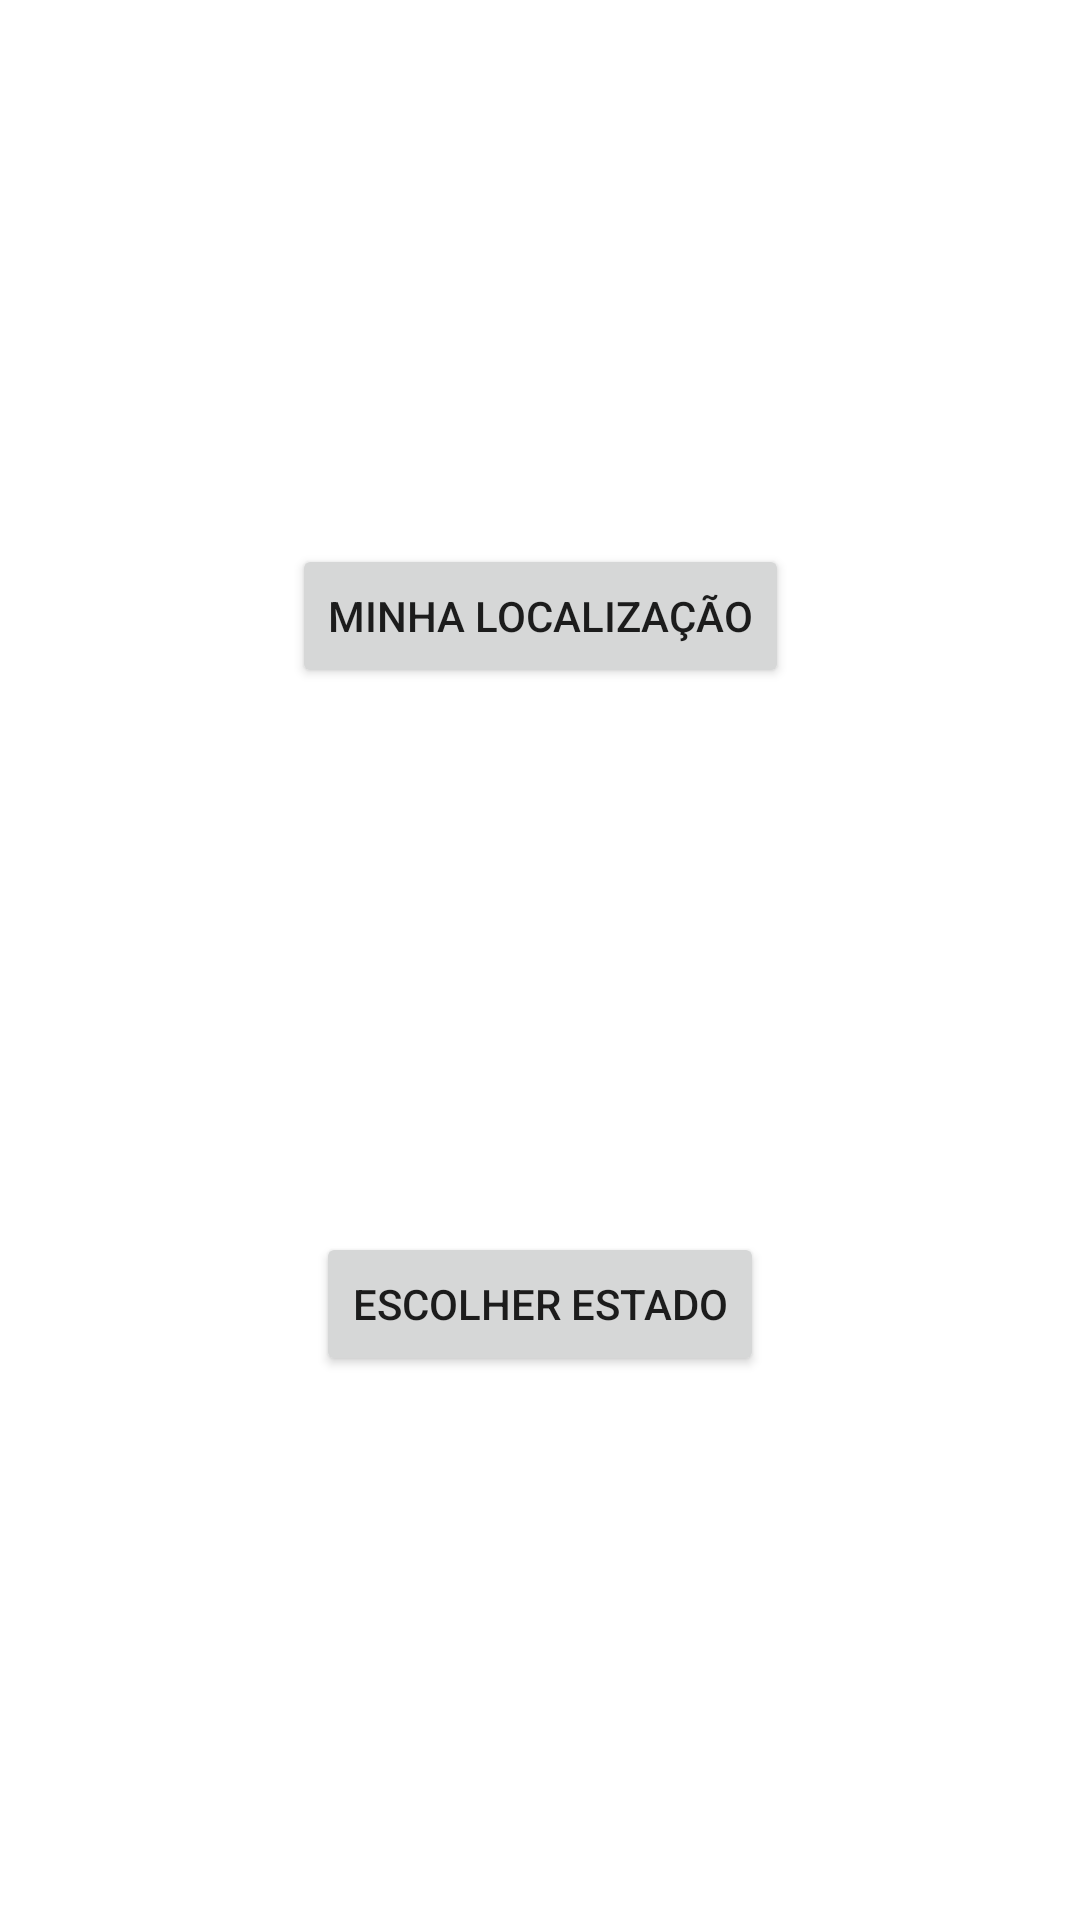

Here is an Android app screen rendered from its layout file. Give the layout XML and the strings, colors and styles it references.
<!-- AndroidManifest.xml: application theme Theme.Adelson -->
<!-- res/layout/activity_main.xml -->
<?xml version="1.0" encoding="utf-8"?>
<androidx.constraintlayout.widget.ConstraintLayout xmlns:android="http://schemas.android.com/apk/res/android"
    xmlns:app="http://schemas.android.com/apk/res-auto"
    xmlns:tools="http://schemas.android.com/tools"
    android:layout_width="match_parent"
    android:layout_height="match_parent"
    tools:context=".MainActivity">

    <Button
        android:id="@+id/button_localizacao"
        android:layout_width="wrap_content"
        android:layout_height="wrap_content"
        android:layout_marginStart="16dp"
        android:layout_marginLeft="16dp"
        android:layout_marginEnd="16dp"
        android:layout_marginRight="16dp"
        android:onClick="localizacao"
        android:text="Minha localização"
        app:layout_constraintBottom_toTopOf="@+id/button_estado"
        app:layout_constraintEnd_toEndOf="parent"
        app:layout_constraintHorizontal_bias="0.5"
        app:layout_constraintStart_toStartOf="parent"
        app:layout_constraintTop_toTopOf="parent" />

    <Button
        android:id="@+id/button_estado"
        android:layout_width="wrap_content"
        android:layout_height="wrap_content"
        android:layout_marginStart="16dp"
        android:layout_marginLeft="16dp"
        android:layout_marginEnd="16dp"
        android:layout_marginRight="16dp"
        android:onClick="estado"
        android:text="Escolher estado"
        app:layout_constraintBottom_toBottomOf="parent"
        app:layout_constraintEnd_toEndOf="parent"
        app:layout_constraintHorizontal_bias="0.5"
        app:layout_constraintStart_toStartOf="parent"
        app:layout_constraintTop_toBottomOf="@+id/button_localizacao" />
</androidx.constraintlayout.widget.ConstraintLayout>
<!-- resources referenced by this layout -->
<resources>
  <style name="Theme.Adelson" parent="Theme.MaterialComponents.DayNight.DarkActionBar">
          
          <item name="colorPrimary">@color/purple_500</item>
          <item name="colorPrimaryVariant">@color/purple_700</item>
          <item name="colorOnPrimary">@color/white</item>
          
          <item name="colorSecondary">@color/teal_200</item>
          <item name="colorSecondaryVariant">@color/teal_700</item>
          <item name="colorOnSecondary">@color/black</item>
          
          <item name="android:statusBarColor" tools:targetApi="l">?attr/colorPrimaryVariant</item>
          
      </style>
  <!-- not gathered from this repository: default colours our renderer supplied (Android Studio template values) -->
  <color name="purple_500">#FF6200EE</color>
  <color name="purple_700">#FF3700B3</color>
  <color name="teal_200">#FF03DAC5</color>
  <color name="teal_700">#FF018786</color>
  <color name="black">#FF000000</color>
  <color name="white">#FFFFFFFF</color>
</resources>
